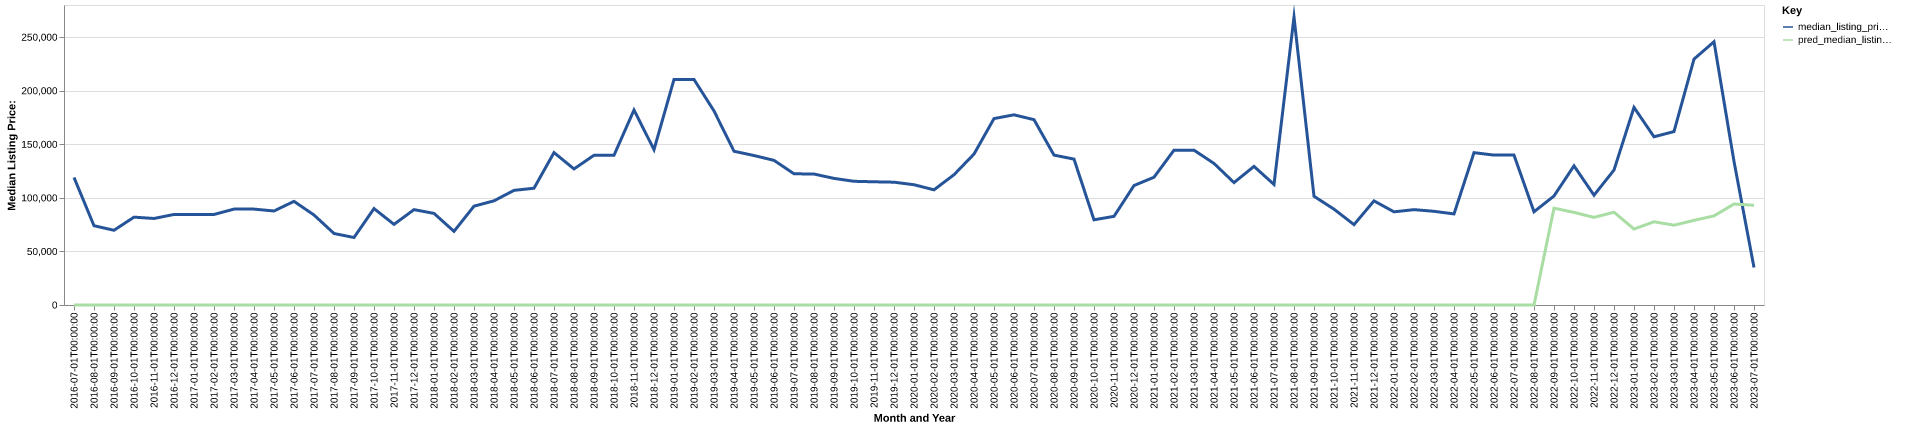

Values plotted in this chart, from the file beside it:
date, time_idx, median_listing_price, thirty_year_interest_rate_five, month, county_name, active_listing_count, median_days_on_market, pred_median_listing_price, month_year
2016-07-01, 0, 119000, 3.72, 7, fillmore, ne, 11.0, 41.0, 0, Jul-2016
2016-08-01, 1, 74000, 3.73, 8, fillmore, ne, 9.0, 82.0, 0, Aug-2016
2016-09-01, 2, 69750, 3.66, 9, fillmore, ne, 9.0, 99.0, 0, Sep-2016
2016-10-01, 3, 82000, 3.64, 10, fillmore, ne, 6.0, 134.0, 0, Oct-2016
2016-11-01, 4, 80750, 3.66, 11, fillmore, ne, 7.0, 149.0, 0, Nov-2016
2016-12-01, 5, 84500, 3.48, 12, fillmore, ne, 9.0, 175.0, 0, Dec-2016
2017-01-01, 6, 84500, 3.45, 1, fillmore, ne, 9.0, 117.0, 0, Jan-2017
2017-02-01, 7, 84500, 3.5, 2, fillmore, ne, 8.0, 150.0, 0, Feb-2017
2017-03-01, 8, 89500, 3.52, 3, fillmore, ne, 8.0, 175.0, 0, Mar-2017
2017-04-01, 9, 89500, 4.03, 4, fillmore, ne, 11.0, 59.0, 0, Apr-2017
2017-05-01, 10, 87750, 4.32, 5, fillmore, ne, 11.0, 70.0, 0, May-2017
2017-06-01, 11, 96725, 4.2, 6, fillmore, ne, 12.0, 87.0, 0, Jun-2017
2017-07-01, 12, 84000, 4.19, 7, fillmore, ne, 11.0, 98.0, 0, Jul-2017
2017-08-01, 13, 66750, 4.3, 8, fillmore, ne, 10.0, 85.0, 0, Aug-2017
2017-09-01, 14, 63000, 4.1, 9, fillmore, ne, 8.0, 60.0, 0, Sep-2017
2017-10-01, 15, 90000, 4.05, 10, fillmore, ne, 9.0, 63.0, 0, Oct-2017
2017-11-01, 16, 75250, 3.94, 11, fillmore, ne, 13.0, 46.0, 0, Nov-2017
2017-12-01, 17, 89000, 4.03, 12, fillmore, ne, 9.0, 78.0, 0, Dec-2017
2018-01-01, 18, 85500, 3.93, 1, fillmore, ne, 9.0, 89.0, 0, Jan-2018
2018-02-01, 19, 68725, 3.83, 2, fillmore, ne, 7.0, 110.0, 0, Feb-2018
2018-03-01, 20, 92250, 3.94, 3, fillmore, ne, 9.0, 23.0, 0, Mar-2018
2018-04-01, 21, 97225, 3.95, 4, fillmore, ne, 10.0, 39.0, 0, Apr-2018
2018-05-01, 22, 107000, 3.99, 5, fillmore, ne, 8.0, 64.0, 0, May-2018
2018-06-01, 23, 109000, 4.15, 6, fillmore, ne, 13.0, 58.0, 0, Jun-2018
2018-07-01, 24, 142250, 4.4, 7, fillmore, ne, 10.0, 58.0, 0, Jul-2018
2018-08-01, 25, 127000, 4.46, 8, fillmore, ne, 7.0, 77.0, 0, Aug-2018
2018-09-01, 26, 139750, 4.58, 9, fillmore, ne, 10.0, 57.0, 0, Sep-2018
2018-10-01, 27, 139750, 4.66, 10, fillmore, ne, 8.0, 66.0, 0, Oct-2018
2018-11-01, 28, 182000, 4.62, 11, fillmore, ne, 9.0, 76.0, 0, Nov-2018
2018-12-01, 29, 145000, 4.54, 12, fillmore, ne, 13.0, 41.0, 0, Dec-2018
2019-01-01, 30, 210500, 4.6, 1, fillmore, ne, 12.0, 72.0, 0, Jan-2019
2019-02-01, 31, 210500, 4.72, 2, fillmore, ne, 11.0, 71.0, 0, Feb-2019
2019-03-01, 32, 181143, 4.9, 3, fillmore, ne, 12.0, 59.0, 0, Mar-2019
2019-04-01, 33, 143500, 4.94, 4, fillmore, ne, 17.0, 55.0, 0, Apr-2019
2019-05-01, 34, 139500, 4.75, 5, fillmore, ne, 16.0, 88.0, 0, May-2019
2019-06-01, 35, 135000, 4.51, 6, fillmore, ne, 17.0, 98.0, 0, Jun-2019
2019-07-01, 36, 122475, 4.41, 7, fillmore, ne, 18.0, 86.0, 0, Jul-2019
2019-08-01, 37, 122236, 4.41, 8, fillmore, ne, 19.0, 67.0, 0, Aug-2019
2019-09-01, 38, 118166, 4.2, 9, fillmore, ne, 19.0, 58.0, 0, Sep-2019
2019-10-01, 39, 115452, 4.14, 10, fillmore, ne, 18.0, 56.0, 0, Oct-2019
2019-11-01, 40, 115000, 3.84, 11, fillmore, ne, 13.0, 60.0, 0, Nov-2019
2019-12-01, 41, 114625, 3.81, 12, fillmore, ne, 14.0, 69.0, 0, Dec-2019
2020-01-01, 42, 112250, 3.75, 1, fillmore, ne, 15.0, 86.0, 0, Jan-2020
2020-02-01, 43, 107500, 3.73, 2, fillmore, ne, 11.0, 83.0, 0, Feb-2020
2020-03-01, 44, 121600, 3.78, 3, fillmore, ne, 12.0, 25.0, 0, Mar-2020
2020-04-01, 45, 140863, 3.75, 4, fillmore, ne, 10.0, 41.0, 0, Apr-2020
2020-05-01, 46, 174000, 3.74, 5, fillmore, ne, 7.0, 61.0, 0, May-2020
2020-06-01, 47, 177500, 3.72, 6, fillmore, ne, 8.0, 66.0, 0, Jun-2020
2020-07-01, 48, 172975, 3.49, 7, fillmore, ne, 9.0, 71.0, 0, Jul-2020
2020-08-01, 49, 139900, 3.65, 8, fillmore, ne, 13.0, 36.0, 0, Aug-2020
2020-09-01, 50, 136150, 3.33, 9, fillmore, ne, 9.0, 68.0, 0, Sep-2020
2020-10-01, 51, 79500, 3.28, 10, fillmore, ne, 7.0, 60.0, 0, Oct-2020
2020-11-01, 52, 82750, 3.21, 11, fillmore, ne, 8.0, 40.0, 0, Nov-2020
2020-12-01, 53, 111500, 3.07, 12, fillmore, ne, 6.0, 52.0, 0, Dec-2020
2021-01-01, 54, 119250, 2.99, 1, fillmore, ne, 6.0, 68.0, 0, Jan-2021
2021-02-01, 55, 144500, 2.93, 2, fillmore, ne, 6.0, 42.0, 0, Feb-2021
2021-03-01, 56, 144500, 2.88, 3, fillmore, ne, 6.0, 61.0, 0, Mar-2021
2021-04-01, 57, 132125, 2.84, 4, fillmore, ne, 6.0, 26.0, 0, Apr-2021
2021-05-01, 58, 114250, 2.71, 5, fillmore, ne, 5.0, 51.0, 0, May-2021
2021-06-01, 59, 129375, 2.79, 6, fillmore, ne, 6.0, 45.0, 0, Jun-2021
... 25 more rows
